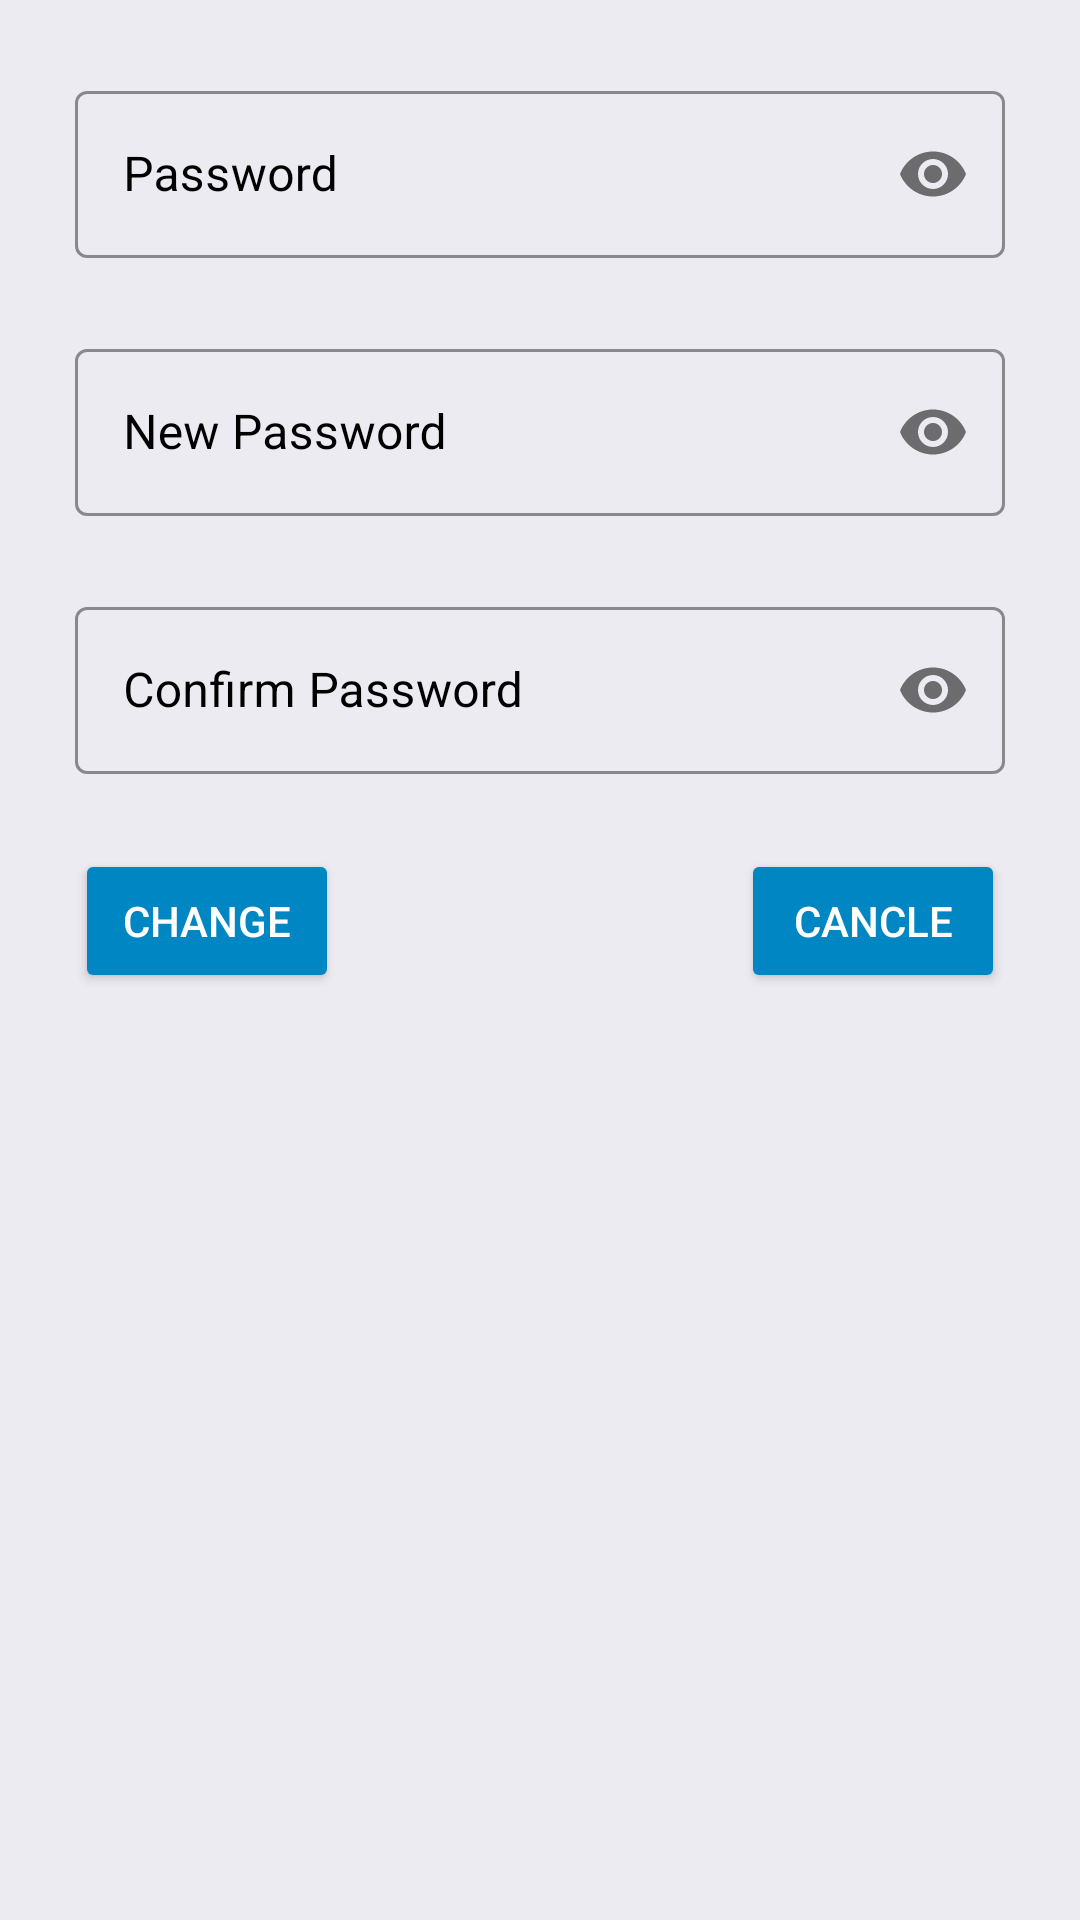

Here is an Android app screen rendered from its layout file. Give the layout XML and the strings, colors and styles it references.
<!-- AndroidManifest.xml: application theme Theme.FitnessTime -->
<!-- res/layout/change_password.xml -->
<?xml version="1.0" encoding="utf-8"?>
<RelativeLayout xmlns:android="http://schemas.android.com/apk/res/android"
    xmlns:app="http://schemas.android.com/apk/res-auto"
    style="@style/FragmentBackground"
    android:layout_width="match_parent"
    android:layout_height="match_parent">

    <com.google.android.material.textfield.TextInputLayout
        android:id="@+id/first"
        style="@style/Widget.MaterialComponents.TextInputLayout.OutlinedBox"
        android:layout_width="match_parent"
        android:layout_height="wrap_content"
        android:layout_marginStart="25dp"
        android:layout_marginTop="25dp"
        android:layout_marginEnd="25dp"
        android:hint="Password"
        android:textColorHint="@color/accent"
        app:boxStrokeColor="@color/accent"
        app:passwordToggleEnabled="true">

        <com.google.android.material.textfield.TextInputEditText
            android:id="@+id/profile_change_old_password"
            android:layout_width="match_parent"
            android:layout_height="wrap_content"
            android:fontFamily="sans-serif"
            android:inputType="textPassword"
            android:singleLine="true"
            android:textColor="@color/accent" />
    </com.google.android.material.textfield.TextInputLayout>

    <com.google.android.material.textfield.TextInputLayout
        android:id="@+id/second"
        android:layout_below="@id/first"
        style="@style/Widget.MaterialComponents.TextInputLayout.OutlinedBox"
        android:layout_width="match_parent"
        android:layout_height="wrap_content"
        android:layout_marginStart="25dp"
        android:layout_marginTop="25dp"
        android:layout_marginEnd="25dp"
        android:hint="New Password"
        android:textColorHint="@color/accent"
        app:boxStrokeColor="@color/accent"
        app:passwordToggleEnabled="true">

        <com.google.android.material.textfield.TextInputEditText
            android:id="@+id/profile_change_new_password"
            android:layout_width="match_parent"
            android:layout_height="wrap_content"
            android:fontFamily="sans-serif"
            android:inputType="textPassword"
            android:singleLine="true"
            android:textColor="@color/accent" />
    </com.google.android.material.textfield.TextInputLayout>

    <com.google.android.material.textfield.TextInputLayout
        android:id="@+id/third"
        android:layout_below="@id/second"
        style="@style/Widget.MaterialComponents.TextInputLayout.OutlinedBox"
        android:layout_width="match_parent"
        android:layout_height="wrap_content"
        android:layout_marginStart="25dp"
        android:layout_marginTop="25dp"
        android:layout_marginEnd="25dp"
        android:hint="Confirm Password"
        android:textColorHint="@color/accent"
        app:boxStrokeColor="@color/accent"
        app:passwordToggleEnabled="true">

        <com.google.android.material.textfield.TextInputEditText
            android:id="@+id/profile_change_confirm_password"
            android:layout_width="match_parent"
            android:layout_height="wrap_content"
            android:fontFamily="sans-serif"
            android:inputType="textPassword"
            android:singleLine="true"
            android:textColor="@color/accent" />
    </com.google.android.material.textfield.TextInputLayout>

    <Button
        android:id="@+id/profile_change_password_btn1"
        android:layout_width="wrap_content"
        android:layout_height="wrap_content"
        android:layout_below="@id/third"
        android:layout_alignParentStart="true"
        android:layout_marginStart="25dp"
        android:layout_marginTop="25dp"
        android:layout_marginEnd="25dp"
        android:layout_marginBottom="25dp"
        android:backgroundTint="@color/Primary_Dark"
        android:text="Change"
        android:textColor="@color/on_background" />

    <Button
        android:id="@+id/profile_change_password_btn2"
        android:layout_width="wrap_content"
        android:layout_height="wrap_content"
        android:layout_below="@id/third"
        android:layout_alignParentEnd="true"
        android:layout_marginStart="25dp"
        android:layout_marginTop="25dp"
        android:layout_marginEnd="25dp"
        android:layout_marginBottom="25dp"
        android:text="Cancle"
        android:backgroundTint="@color/Primary_Dark"
        android:textColor="@color/on_background" />


</RelativeLayout>
<!-- resources referenced by this layout -->
<resources>
  <color name="Primary_Dark">#0086c3</color>
  <color name="accent">#FF000000</color>
  <color name="on_background">#ffffff</color>
  <style name="FragmentBackground" parent="@android:style/Theme">
          <item name="android:background">@color/backgroundC</item>
      </style>
  <style name="Theme.FitnessTime" parent="Theme.MaterialComponents.DayNight.NoActionBar">
          
          <item name="colorPrimary">@color/Primary</item>
          <item name="colorPrimaryVariant">@color/Primary_Dark</item>
          <item name="colorOnPrimary">@color/accent</item>
          
          <item name="colorSecondary">@color/Secondary</item>
          <item name="colorSecondaryVariant">@color/Secondary_Dark</item>
          <item name="colorOnSecondary">@color/accent</item>
          
          <item name="android:statusBarColor" tools:targetApi="l">?attr/colorPrimaryVariant</item>
          
  
      </style>
  <color name="backgroundC">#ecebf1</color>
  <color name="Primary">#29b6f6</color>
  <color name="Secondary">#25a59a</color>
  <color name="Secondary_Dark">#00756c</color>
</resources>
